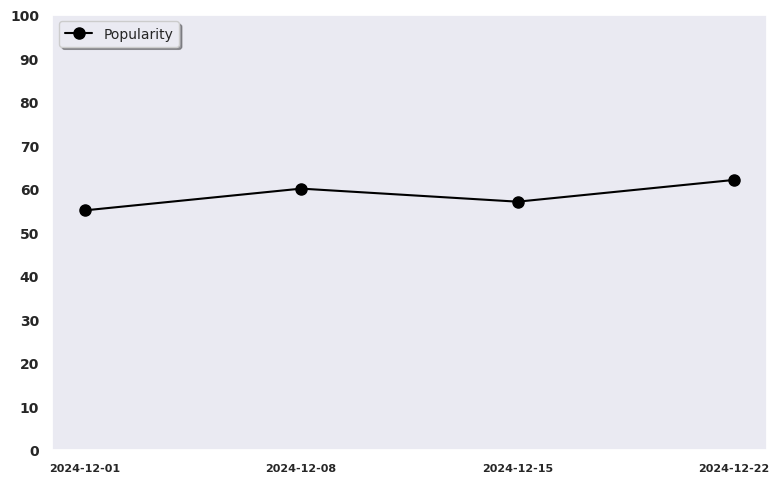

Python code for this plot: (Note: this script raises an exception after producing the figure.)
import os
import matplotlib.pyplot as plt
import pandas as pd
import seaborn as sns
from matplotlib.dates import DateFormatter

sns.set_theme(style="dark")  # Seaborn 스타일 설정

# Seaborn 스타일 설정
sns.set_theme(style="dark")

# 예제 데이터
data = pd.DataFrame({
    'date': ['2024-12-01', '2024-12-08', '2024-12-15', '2024-12-22'],
    'votes': [55, 60, 57, 62]
})

# 'date' 컬럼을 datetime 타입으로 변환
data['date'] = pd.to_datetime(data['date'])

# 그래프 크기 조정
plt.figure(figsize=(8, 5))

# 데이터 그래프
plt.plot(data['date'], data['votes'], color='black', marker='o', markersize=8, label='Popularity')

# y축 범위를 0에서 100으로 설정
plt.ylim(0, 100)

# 날짜 포맷 설정
plt.gca().xaxis.set_major_formatter(DateFormatter('%Y-%m-%d'))

# x, y축 폰트 크기
plt.xticks(data['date'], fontsize=8, fontweight='bold')
plt.yticks(range(0, 101, 10), fontsize=10, fontweight='bold')

# 범례
plt.legend(loc='upper left', fontsize=10, frameon=True, fancybox=True, shadow=True)

# 그래프 여백 조정
plt.tight_layout()

# 현재 실행 중인 파일의 절대 경로 가져오기
current_dir = os.path.dirname(os.path.abspath(__file__))

img_name = 'chart.png'
img_path = os.path.join(current_dir, img_name)

# 그래프 저장 (dpi는 해상도)
plt.savefig(img_path, dpi=300)

plt.show()